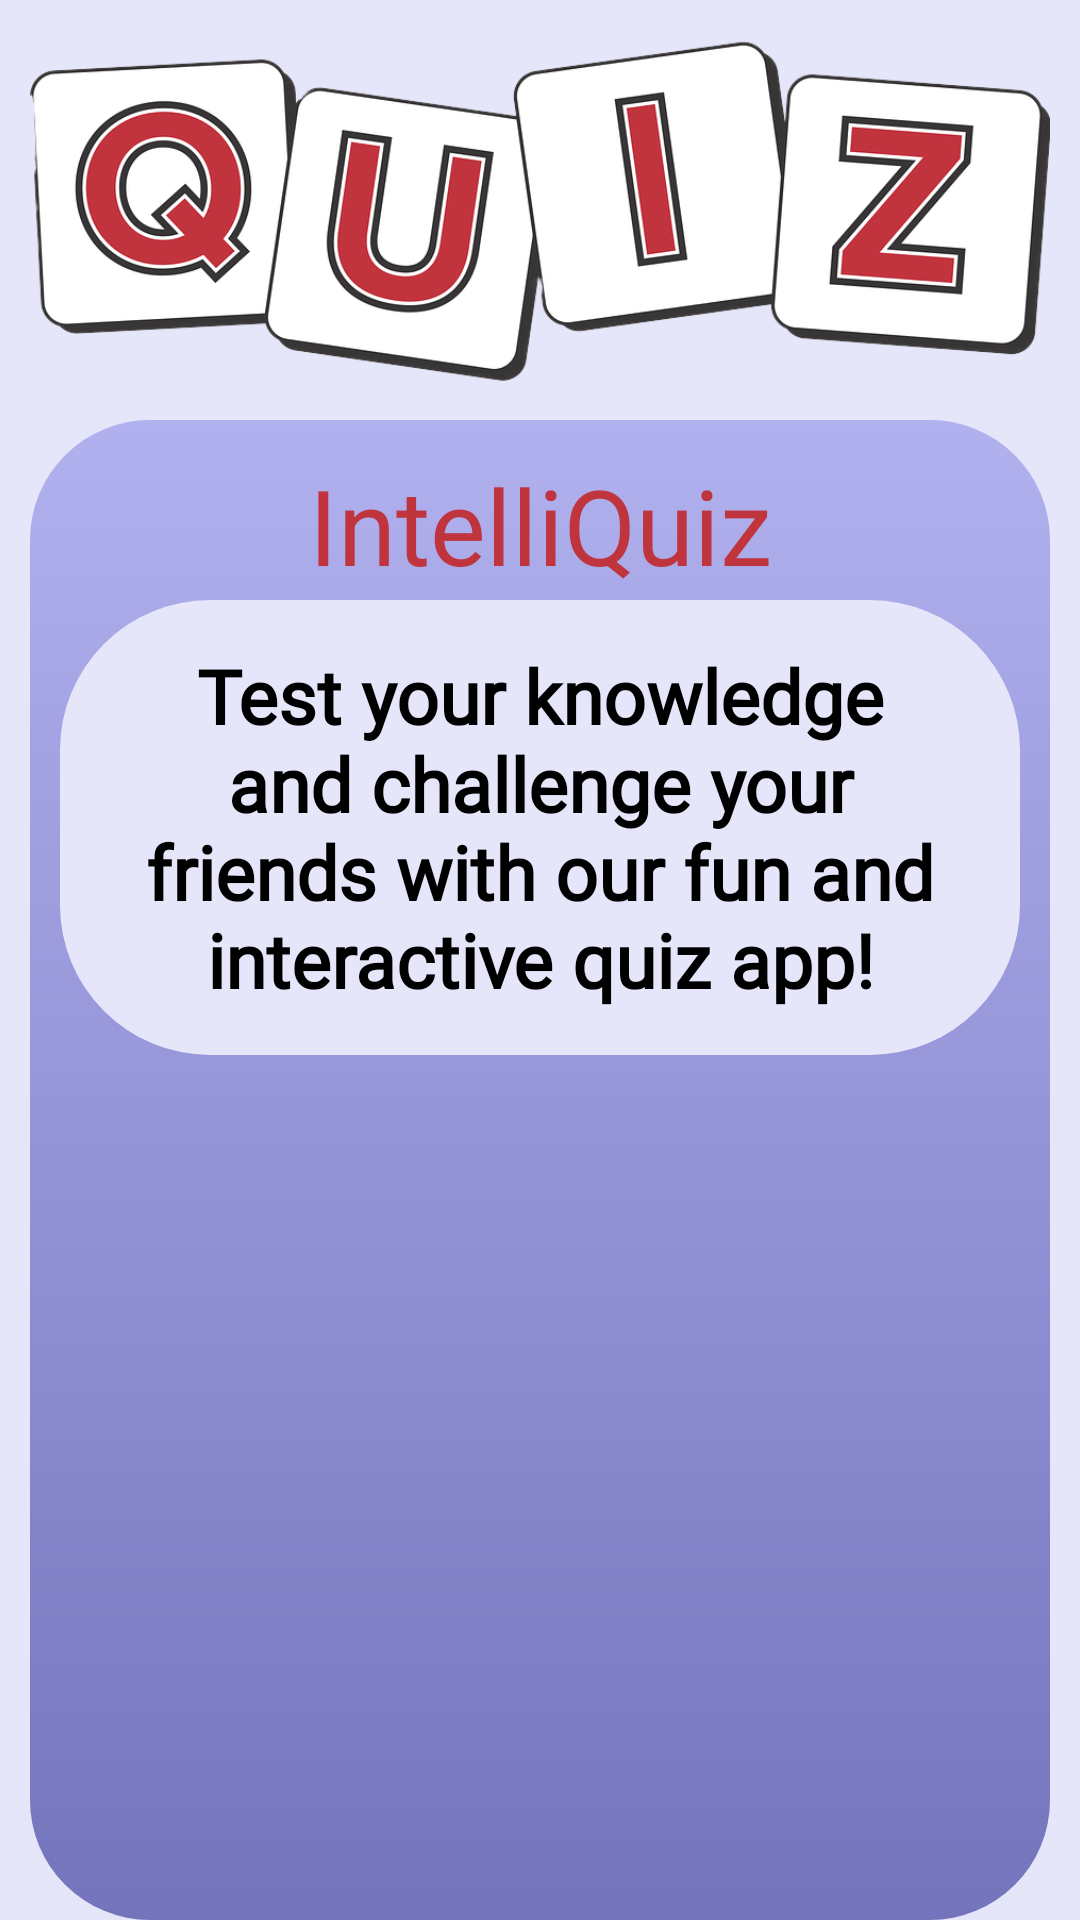

Write the Android layout XML for this screen, with the resource values it uses.
<!-- AndroidManifest.xml: application theme Theme.IntelliQuiz -->
<!-- res/layout/activity_main.xml -->
<?xml version="1.0" encoding="utf-8"?>
<LinearLayout xmlns:android="http://schemas.android.com/apk/res/android"
    xmlns:app="http://schemas.android.com/apk/res-auto"
    xmlns:tools="http://schemas.android.com/tools"
    android:id="@+id/main"
    android:orientation="vertical"
    android:layout_width="match_parent"
    android:layout_height="match_parent"
    android:background="#E6E6FA"
    tools:context=".MainActivity">

    <ImageView
        android:layout_width="wrap_content"
        android:layout_height="120dp"
        android:src="@drawable/quiz"
        android:layout_margin="10dp"
        />

    <LinearLayout
        android:layout_width="match_parent"
        android:layout_height="match_parent"
        android:layout_marginHorizontal="10dp"
        android:orientation="vertical"
        android:background="@drawable/layout_back"
        android:padding="10dp">

        <TextView
            android:layout_width="match_parent"
            android:layout_height="50dp"
            android:fontFamily="@font/arbutus"
            android:gravity="center"
            android:text="@string/intelliquiz"
            android:textColor="#C0343E"
            android:textSize="35sp" />

        <TextView
            android:layout_width="match_parent"
            android:layout_height="wrap_content"
            android:fontFamily="@font/annie_use_your_telescope"
            android:gravity="center"
            android:padding="15sp"
            android:textColor="#000000"
            android:text="@string/one_liner"
            android:background="@drawable/text_background"
            android:textSize="25sp"
            android:textStyle="bold" />

        <RelativeLayout
            android:layout_width="match_parent"
            android:layout_height="match_parent"
            android:layout_marginTop="16dp">

            <androidx.recyclerview.widget.RecyclerView
                android:id="@+id/recycler_view"
                android:layout_width="match_parent"
                android:layout_height="wrap_content"
                android:layout_marginTop="10dp"/>
        </RelativeLayout>

    </LinearLayout>


</LinearLayout>
<!-- resources referenced by this layout -->
<resources>
  <!-- drawable layout_back (drawable) -->
  <?xml version="1.0" encoding="utf-8"?>
  <shape xmlns:android="http://schemas.android.com/apk/res/android">
      <gradient android:startColor="#B1B1EF" android:endColor="#7474BC" android:type="linear"
          android:angle="270"/>
      <corners android:radius="40dp"/>
  </shape>
  <!-- drawable quiz: png bitmap (drawable, 142555 bytes) -->
  <!-- drawable text_background (drawable) -->
  <?xml version="1.0" encoding="utf-8"?>
  <shape xmlns:android="http://schemas.android.com/apk/res/android">
      <corners android:radius="50dp"/>
      <solid android:color="#E6E6FA"/>
  </shape>
  <string name="intelliquiz">IntelliQuiz</string>
  <string name="one_liner">Test your knowledge and challenge your friends with our fun and interactive quiz app!</string>
  <style name="Theme.IntelliQuiz" parent="Base.Theme.IntelliQuiz" />
  <style name="Base.Theme.IntelliQuiz" parent="Theme.Material3.DayNight.NoActionBar">
          
          
      </style>
</resources>
